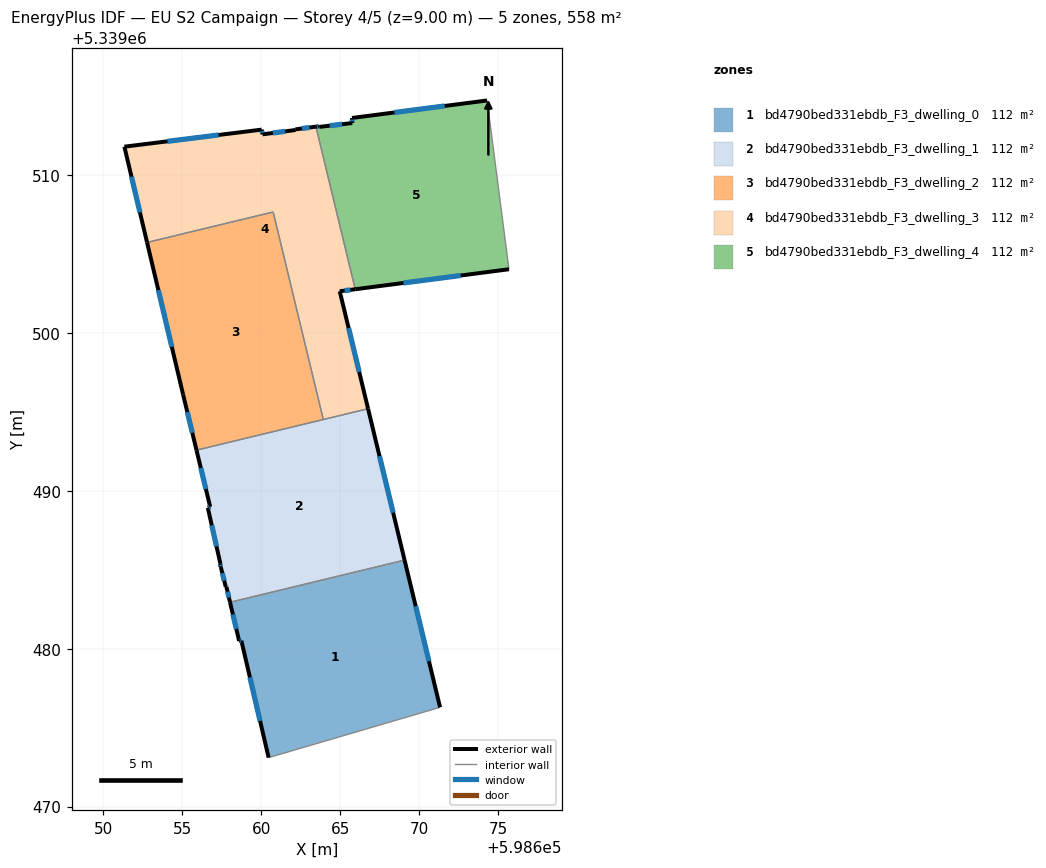
=== STOREY PLAN SPEC (per zone: floor XY polygon, exterior-wall plan segments, windows/doors) ===
zone 1: bd4790bed331ebdb_F3_dwelling_0  (111.6 m²)
  floor: (598669.08, 5339485.62) (598671.33, 5339476.29) (598660.47, 5339473.10) (598658.74, 5339480.51) (598658.60, 5339480.48) (598658.02, 5339482.94)
  exterior wall: (598658.60, 5339480.48) – (598658.74, 5339480.51)  [0.1 m]
    window: (598658.64, 5339480.49) – (598658.70, 5339480.50)  [0.1 m²]
  exterior wall: (598658.02, 5339482.94) – (598658.60, 5339480.48)  [2.5 m]
    window: (598658.20, 5339482.17) – (598658.42, 5339481.25)  [1.1 m²]
  exterior wall: (598671.33, 5339476.29) – (598669.08, 5339485.62)  [9.6 m]
    window: (598670.63, 5339479.21) – (598669.79, 5339482.69)  [4.0 m²]
  exterior wall: (598658.74, 5339480.51) – (598660.47, 5339473.10)  [7.6 m]
    window: (598659.28, 5339478.18) – (598659.93, 5339475.42)  [3.2 m²]
  interior walls: 2
zone 2: bd4790bed331ebdb_F3_dwelling_1  (111.6 m²)
  floor: (598666.77, 5339495.21) (598669.08, 5339485.62) (598658.02, 5339482.94) (598657.79, 5339483.92) (598657.75, 5339483.92) (598657.43, 5339485.18) (598657.39, 5339485.37) (598657.42, 5339485.37) (598656.61, 5339488.93) (598656.76, 5339488.99) (598655.90, 5339492.58)
  exterior wall: (598657.75, 5339483.92) – (598657.79, 5339483.92)  [0.0 m]
  exterior wall: (598657.43, 5339485.18) – (598657.75, 5339483.92)  [1.3 m]
    window: (598657.53, 5339484.79) – (598657.65, 5339484.32)  [0.5 m²]
  exterior wall: (598657.39, 5339485.37) – (598657.43, 5339485.18)  [0.2 m]
    window: (598657.40, 5339485.31) – (598657.42, 5339485.24)  [0.1 m²]
  exterior wall: (598657.39, 5339485.37) – (598657.42, 5339485.37)  [0.0 m]
  exterior wall: (598656.61, 5339488.93) – (598657.42, 5339485.37)  [3.6 m]
    window: (598656.87, 5339487.81) – (598657.16, 5339486.49)  [1.5 m²]
  exterior wall: (598656.76, 5339488.99) – (598656.61, 5339488.93)  [0.2 m]
    window: (598656.72, 5339488.97) – (598656.66, 5339488.95)  [0.1 m²]
  exterior wall: (598655.90, 5339492.58) – (598656.76, 5339488.99)  [3.7 m]
    window: (598656.17, 5339491.46) – (598656.49, 5339490.12)  [1.5 m²]
  exterior wall: (598669.08, 5339485.62) – (598666.77, 5339495.21)  [9.9 m]
    window: (598668.36, 5339488.62) – (598667.49, 5339492.20)  [4.1 m²]
  exterior wall: (598657.79, 5339483.92) – (598658.02, 5339482.94)  [1.0 m]
    window: (598657.86, 5339483.61) – (598657.95, 5339483.25)  [0.4 m²]
  interior walls: 3
zone 3: bd4790bed331ebdb_F3_dwelling_2  (111.6 m²)
  floor: (598660.75, 5339507.67) (598663.93, 5339494.52) (598655.90, 5339492.58) (598655.05, 5339496.10) (598652.76, 5339505.75)
  exterior wall: (598652.76, 5339505.75) – (598655.05, 5339496.10)  [9.9 m]
    window: (598653.48, 5339502.72) – (598654.33, 5339499.12)  [4.1 m²]
  exterior wall: (598655.05, 5339496.10) – (598655.90, 5339492.58)  [3.6 m]
    window: (598655.31, 5339495.00) – (598655.63, 5339493.68)  [1.5 m²]
  interior walls: 3
zone 4: bd4790bed331ebdb_F3_dwelling_3  (111.6 m²)
  floor: (598663.46, 5339513.08) (598665.95, 5339502.78) (598664.97, 5339502.65) (598666.77, 5339495.21) (598663.93, 5339494.52) (598660.75, 5339507.67) (598652.76, 5339505.75) (598651.33, 5339511.81) (598660.03, 5339512.89) (598660.08, 5339512.60) (598662.18, 5339512.87) (598662.17, 5339512.91)
  exterior wall: (598651.33, 5339511.81) – (598652.76, 5339505.75)  [6.2 m]
    window: (598651.78, 5339509.91) – (598652.31, 5339507.65)  [2.6 m²]
  exterior wall: (598660.03, 5339512.89) – (598651.33, 5339511.81)  [8.8 m]
    window: (598657.30, 5339512.56) – (598654.05, 5339512.15)  [3.7 m²]
  exterior wall: (598660.08, 5339512.60) – (598660.03, 5339512.89)  [0.3 m]
    window: (598660.06, 5339512.69) – (598660.04, 5339512.80)  [0.1 m²]
  exterior wall: (598662.18, 5339512.87) – (598660.08, 5339512.60)  [2.1 m]
    window: (598661.52, 5339512.79) – (598660.74, 5339512.68)  [0.9 m²]
  exterior wall: (598662.17, 5339512.91) – (598662.18, 5339512.87)  [0.0 m]
  exterior wall: (598663.46, 5339513.08) – (598662.17, 5339512.91)  [1.3 m]
    window: (598663.06, 5339513.03) – (598662.57, 5339512.97)  [0.5 m²]
  exterior wall: (598664.97, 5339502.65) – (598665.95, 5339502.78)  [1.0 m]
    window: (598665.28, 5339502.69) – (598665.65, 5339502.74)  [0.4 m²]
  exterior wall: (598666.77, 5339495.21) – (598664.97, 5339502.65)  [7.7 m]
    window: (598666.21, 5339497.54) – (598665.54, 5339500.32)  [3.2 m²]
  interior walls: 4
zone 5: bd4790bed331ebdb_F3_dwelling_4  (111.6 m²)
  floor: (598674.31, 5339514.74) (598675.70, 5339504.05) (598665.95, 5339502.78) (598663.46, 5339513.08) (598663.65, 5339513.11) (598663.68, 5339513.07) (598665.77, 5339513.31) (598665.75, 5339513.63)
  exterior wall: (598663.65, 5339513.11) – (598663.46, 5339513.08)  [0.2 m]
    window: (598663.59, 5339513.10) – (598663.52, 5339513.09)  [0.1 m²]
  exterior wall: (598663.68, 5339513.07) – (598663.65, 5339513.11)  [0.1 m]
  exterior wall: (598665.77, 5339513.31) – (598663.68, 5339513.07)  [2.1 m]
    window: (598665.11, 5339513.24) – (598664.34, 5339513.15)  [0.9 m²]
  exterior wall: (598665.75, 5339513.63) – (598665.77, 5339513.31)  [0.3 m]
    window: (598665.76, 5339513.53) – (598665.76, 5339513.41)  [0.1 m²]
  exterior wall: (598674.31, 5339514.74) – (598665.75, 5339513.63)  [8.6 m]
    window: (598671.63, 5339514.40) – (598668.44, 5339513.98)  [3.6 m²]
  exterior wall: (598665.95, 5339502.78) – (598675.70, 5339504.05)  [9.8 m]
    window: (598669.01, 5339503.18) – (598672.64, 5339503.65)  [4.1 m²]
  interior walls: 2

=== DERIVED (storey summary) ===
Building: EU S2 Campaign
Storey: 4 of 5  (floor level z = 9.00 m)
Storey gross floor area: 558.0 m²
Zones on this storey: 5
  - bd4790bed331ebdb_F3_dwelling_0: floor 111.6 m²; exterior wall 19.9 m (59.6 m²); 4 window(s) 8.3 m²; WWR 13.9%
  - bd4790bed331ebdb_F3_dwelling_1: floor 111.6 m²; exterior wall 19.9 m (59.8 m²); 7 window(s) 8.3 m²; WWR 13.9%
  - bd4790bed331ebdb_F3_dwelling_2: floor 111.6 m²; exterior wall 13.5 m (40.6 m²); 2 window(s) 5.6 m²; WWR 13.9%
  - bd4790bed331ebdb_F3_dwelling_3: floor 111.6 m²; exterior wall 27.4 m (82.3 m²); 7 window(s) 11.4 m²; WWR 13.9%
  - bd4790bed331ebdb_F3_dwelling_4: floor 111.6 m²; exterior wall 21.1 m (63.3 m²); 5 window(s) 8.8 m²; WWR 13.9%
Zone adjacency (shared interzone walls):
  - bd4790bed331ebdb_F3_dwelling_0 ↔ bd4790bed331ebdb_F3_dwelling_1
  - bd4790bed331ebdb_F3_dwelling_1 ↔ bd4790bed331ebdb_F3_dwelling_2
  - bd4790bed331ebdb_F3_dwelling_1 ↔ bd4790bed331ebdb_F3_dwelling_3
  - bd4790bed331ebdb_F3_dwelling_2 ↔ bd4790bed331ebdb_F3_dwelling_3
  - bd4790bed331ebdb_F3_dwelling_3 ↔ bd4790bed331ebdb_F3_dwelling_4